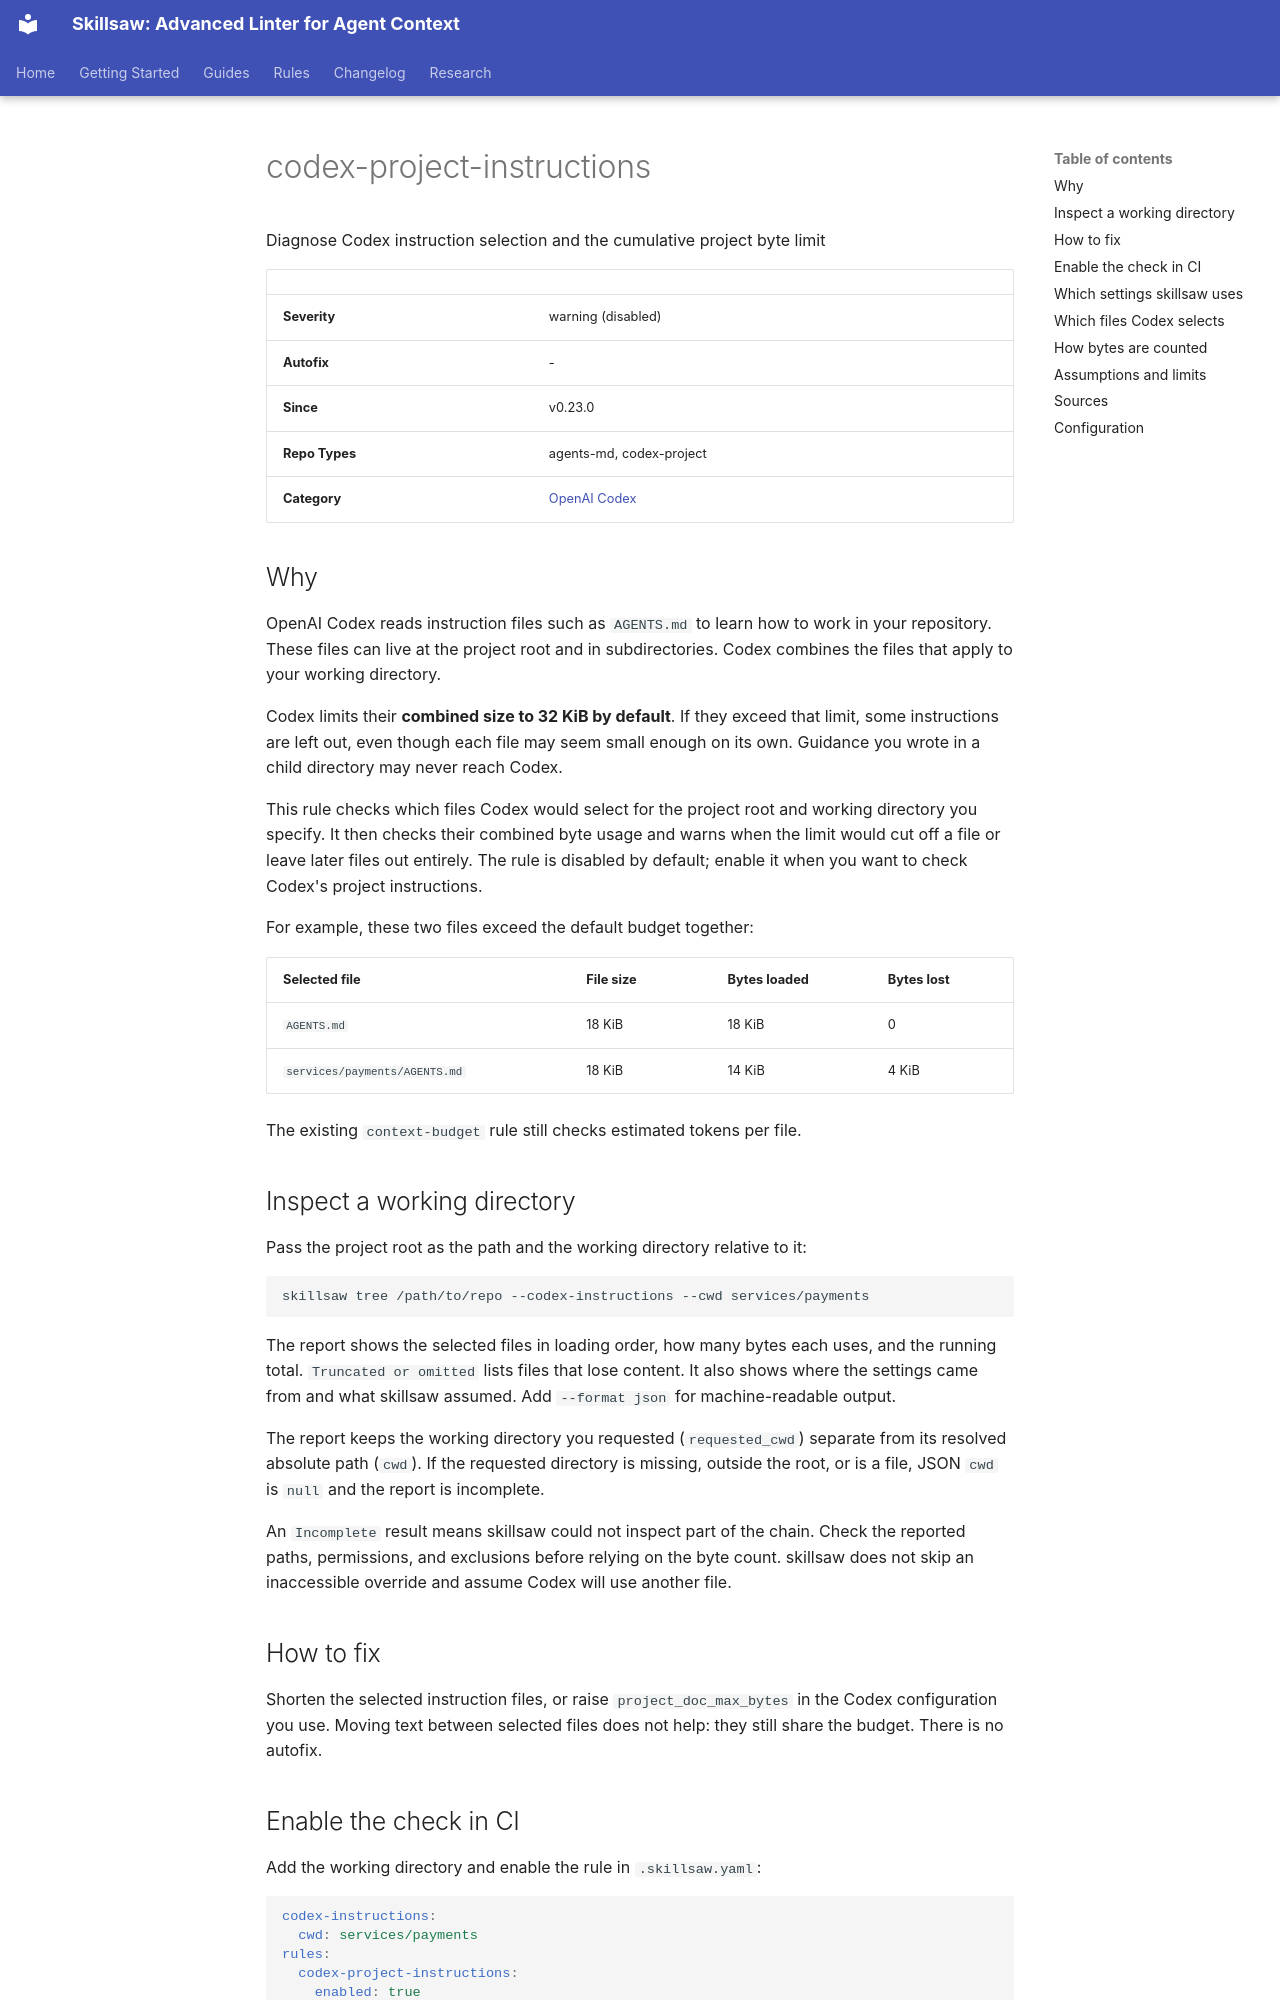

repository: stbenjam/skillsaw · page: rules/codex-project-instructions/index.html · generator: mkdocs

<!-- Generated by scripts/generate-site-content.py — do not edit by hand -->


# codex-project-instructions

Diagnose Codex instruction selection and the cumulative project byte limit

| | |
|---|---|
| **Severity** | warning (disabled) |
| **Autofix** | - |
| **Since** | v0.23.0 |
| **Repo Types** | agents-md, codex-project |
| **Category** | [OpenAI Codex](codex.md) |

## Why

OpenAI Codex reads instruction files such as `AGENTS.md` to learn how to work
in your repository. These files can live at the project root and in
subdirectories. Codex combines the files that apply to your working directory.

Codex limits their **combined size to 32 KiB by default**. If they exceed that
limit, some instructions are left out, even though each file may seem small
enough on its own. Guidance you wrote in a child directory may never reach Codex.

This rule checks which files Codex would select for the project root and
working directory you specify. It then checks their combined byte usage and
warns when the limit would cut off a file or leave later files out entirely.
The rule is disabled by default; enable it when you want to check Codex's
project instructions.

For example, these two files exceed the default budget together:

| Selected file | File size | Bytes loaded | Bytes lost |
|---|---|---|---|
| `AGENTS.md` | 18 KiB | 18 KiB | 0 |
| `services/payments/AGENTS.md` | 18 KiB | 14 KiB | 4 KiB |

The existing `context-budget` rule still checks estimated tokens per file.

## Inspect a working directory

Pass the project root as the path and the working directory relative to it:

```sh
skillsaw tree /path/to/repo --codex-instructions --cwd services/payments
```

The report shows the selected files in loading order, how many bytes each
uses, and the running total. `Truncated or omitted` lists files that lose
content. It also shows where the settings came from and what skillsaw assumed.
Add `--format json` for machine-readable output.

The report keeps the working directory you requested (`requested_cwd`) separate
from its resolved absolute path (`cwd`). If the requested directory is missing,
outside the root, or is a file, JSON `cwd` is `null` and the report is incomplete.

An `Incomplete` result means skillsaw could not inspect part of the chain.
Check the reported paths, permissions, and exclusions before relying on the
byte count. skillsaw does not skip an inaccessible override and assume Codex
will use another file.

## How to fix

Shorten the selected instruction files, or raise `project_doc_max_bytes` in
the Codex configuration you use. Moving text between selected files does not
help: they still share the budget. There is no autofix.

## Enable the check in CI

Add the working directory and enable the rule in `.skillsaw.yaml`:

```yaml
codex-instructions:
  cwd: services/payments
rules:
  codex-project-instructions:
    enabled: true
    severity: warning
```

Then run:

```sh
skillsaw lint /path/to/repo --strict
```

`--strict` makes warnings fail CI; `--fail-on warning` also works. The `tree`
command is for inspection: it exits 0 when it can compute the result, even if
instructions are cut off, and 1 when the result is incomplete.
